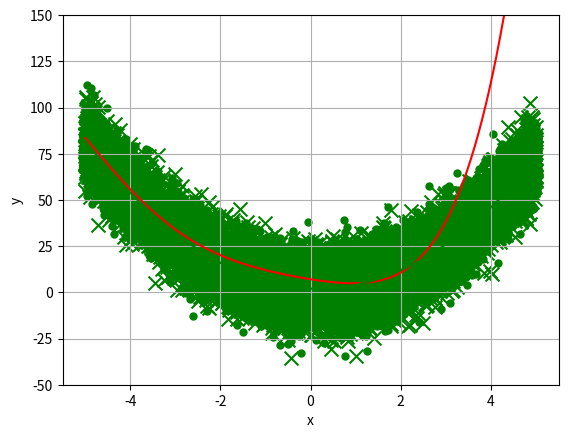

Python code for this plot:
# V2A1_LinearRegression.py
# Programmgeruest zu Versuch 2, Aufgabe 1
import numpy as np
import matplotlib.pyplot as plt


# compute 1-dim. parable function; X must be Nx1 data matrix
def fun_true(X):
    # true parameters of parable y(x)=w0+w1*x+w2*x*x
    w2, w1, w0 = 3.0, -1.0, 2.0
    # return function values (same size as X)
    return w0+w1*X+w2*np.multiply(X, X)


# generate data matrix X and target values T
def generateDataSet(N, xmin, xmax, sd_noise):
    # get random x values uniformly in [xmin;xmax)
    X = xmin+np.random.rand(N, 1)*(xmax-xmin)
    T = fun_true(X)                            # target values without noise
    if(sd_noise > 0):
        T = T+np.random.normal(0, sd_noise, X.shape)  # add noise
    return X, T


# compute data error (least squares) between prediction Y and true target values T
def getDataError(Y, T):
    # squared differences between Y and T
    D = np.multiply(Y-T, Y-T)
    # return least-squares data error function E_D
    return 0.5*sum(sum(D))


# compute polynomial basis function vector phi(x) for data x
def phi_polynomial(x, deg=1):
    assert(np.shape(x) == (1,)), "currently only 1dim data supported"
    # returns feature vector phi(x)=[1 x x**2 x**3 ... x**deg]
    return np.array([x[0]**i for i in range(deg+1)]).T


# (I) generate data
# set seed of random generator (to be able to regenerate data)
np.random.seed(10)
N = 10                                          # number of data samples
xmin, xmax = -5.0, 5.0                            # x limits
# standard deviation of Guassian noise
sd_noise = 10
# generate training data
X, T = generateDataSet(N, xmin, xmax, sd_noise)
X_test, T_test = generateDataSet(
    N, xmin, xmax, sd_noise)             # generate test data
print("X=", X, "T=", T)

# (II) generate linear least squares model for regression
# no regression
lmbda = 0
# degree of polynomial basis functions
deg = 5
# shape of data matrix X
N, D = np.shape(X)
# shape of target value matrix T
N, K = np.shape(T)
# generate design matrix
PHI = np.array([phi_polynomial(X[i], deg).T for i in range(N)])
# shape of design matrix
N, M = np.shape(PHI)
print("PHI=", PHI)

PHITPHI_lambdaI_inv = np.linalg.inv(
    np.dot(np.transpose(PHI), PHI)+lmbda*np.eye(M))

W_LSR = np.dot(np.dot(PHITPHI_lambdaI_inv, np.transpose(PHI)), T)
print("W_LSR=", W_LSR)

# (III) make predictions for training and test data
ymin, ymax = -50.0, 150.0               # interval of y data
x_ = np.arange(xmin, xmax, 0.01)        # densely sampled x values
Y_train = np.zeros((N, 1))
Y_train = np.array([
    np.dot(W_LSR.T, np.array([phi_polynomial(X[i], deg)]).T)
    [0] for i in range(N)]
)       # least squares prediction
Y_test = np.zeros((N, 1))
Y_test = np.array([
    np.dot(W_LSR.T, np.array([phi_polynomial(X_test[i], deg)]).T)
    [0] for i in range(N)]
)       # least squares prediction
print("Y_test=", Y_test)
print("T_test=", T_test)
print("training data error = ", getDataError(Y_train, T))
print("test data error = ", getDataError(Y_test, T_test))
print("W_LSR=", W_LSR)
print("mean weight = ", np.mean(np.mean(np.abs(W_LSR))))

# (IV) plot data
ymin, ymax = -50.0, 150.0               # interval of y data
x_ = np.arange(xmin, xmax, 0.01)        # densely sampled x values
Y_LSR = np.array([np.dot(W_LSR.T, np.array([phi_polynomial([x], deg)]).T)[
                 0] for x in x_])       # least squares prediction
Y_true = fun_true(x_).flat

print("Y_LSR=", Y_LSR)

# v2a1c3
list_deg = [1, 2, 4, 6, 9, 11, 13]
mean_weights_wlsr = []
for d in list_deg:
    PHI = np.array([phi_polynomial(X[i], d).T for i in range(N)])
    N, M = np.shape(PHI)
    PHITPHI_lambdaI_inv = np.linalg.inv(
        np.dot(np.transpose(PHI), PHI)+lmbda*np.eye(M))
    WLSR = np.dot(np.dot(PHITPHI_lambdaI_inv, np.transpose(PHI)), T)
    m_weights = np.mean(np.abs(WLSR))

    mean_weights_wlsr = mean_weights_wlsr + [m_weights]

deg = 9
Ns = [10, 100, 1000, 10000]
for n in Ns:
    X, T = generateDataSet(n, xmin, xmax, sd_noise)
    X_test, T_test = generateDataSet(
        n, xmin, xmax, sd_noise)             # generate test data
    # print("X=", X, "T=", T)
    PHI = np.array([phi_polynomial(X[i], deg).T for i in range(n)])
    N, M = np.shape(PHI)
    PHITPHI_lambdaI_inv = np.linalg.inv(
        np.dot(np.transpose(PHI), PHI)+lmbda*np.eye(M))
    WLSR = np.dot(np.dot(PHITPHI_lambdaI_inv, np.transpose(PHI)), T)

    ymin, ymax = -50.0, 150.0               # interval of y data
    x_ = np.arange(xmin, xmax, 0.01)        # densely sampled x values
    Y_train = np.zeros((N, 1))
    Y_train = np.array([
        np.dot(WLSR.T, np.array([phi_polynomial(X[i], deg)]).T)
        [0] for i in range(n)]
    )       # least squares prediction
    Y_test = np.zeros((n, 1))
    Y_test = np.array([
        np.dot(WLSR.T, np.array([phi_polynomial(X_test[i], deg)]).T)
        [0] for i in range(n)]
    )       # least squares prediction
    print("N=", n)
    # print("Y_test=", Y_test)
    # print("T_test=", T_test)
    print("training data error = ", getDataError(Y_train, T)/n)
    print("test data error = ", getDataError(Y_test, T_test)/n)
    # print("W_LSR=", WLSR)
    print("mean weight = ", np.mean(np.abs(WLSR)))
    print("\n")

fig = plt.figure()
ax = fig.add_subplot(111)
# plot learning data points (green x)
ax.scatter(X.flat, T.flat, c='g', marker='x', s=100)
ax.scatter(X_test.flat, T_test.flat, c='g', marker='.',
           s=100)                       # plot test data points (green .)
ax.plot(x_, Y_LSR.flat, c='r')          # plot LSR regression curve (red)
ax.plot(x_, Y_true, c='g')              # plot true function curve (green)
ax.set_xlabel('x')                      # label on x-axis
ax.set_ylabel('y')                      # label on y-axis
ax.grid()                               # draw a grid
plt.ylim((ymin, ymax))                  # set y-limits
plt.show()                              # show plot on screen
